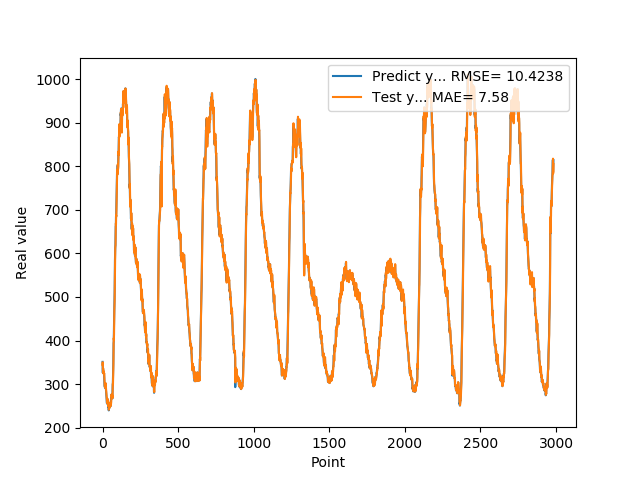

Source data for this figure (header and first rows):
3.509813750000000141e+02, 3.444362736878922533e+02
3.396448750000000132e+02, 3.500996751591656562e+02
3.259526250000000118e+02, 3.391612787514881688e+02
3.369705000000000155e+02, 3.256184158543602507e+02
3.311552500000000236e+02, 3.358909934952184813e+02
3.281390000000000100e+02, 3.314773381472763845e+02
3.280058750000000032e+02, 3.273454798615503023e+02
3.291125000000000114e+02, 3.273567052244364390e+02
3.232566249999999854e+02, 3.286747343840856388e+02
3.239632500000000732e+02, 3.228218121274759369e+02
3.250923750000000041e+02, 3.232549146076570423e+02
3.176323750000000246e+02, 3.247497515819808314e+02
3.061307499999999777e+02, 3.172906290879366793e+02
2.959376250000000255e+02, 3.062825391516902869e+02
2.958262500000000159e+02, 2.966305009335295040e+02
2.930651250000000800e+02, 2.957240297971565610e+02
2.932305000000000632e+02, 2.929998347548937545e+02
2.914908750000000737e+02, 2.930662223635595751e+02
2.978596249999999941e+02, 2.914215647232830406e+02
3.019203749999999786e+02, 2.976192755632814624e+02
2.940756250000000023e+02, 3.021518057094030496e+02
2.945323750000000587e+02, 2.941845564309348333e+02
2.896673750000000496e+02, 2.943714982188551517e+02
2.856618750000000091e+02, 2.897183416405226239e+02
2.819083749999999782e+02, 2.858387614310005915e+02
2.784763750000000186e+02, 2.821195742292348427e+02
2.722967499999999745e+02, 2.787256773067775839e+02
2.652132500000000164e+02, 2.728542234029744691e+02
2.577621250000000259e+02, 2.662250065502829557e+02
2.560508750000000191e+02, 2.591106515804613650e+02
2.673575000000000159e+02, 2.568385725136782867e+02
2.658951250000000073e+02, 2.670733736351641028e+02
2.643488750000000209e+02, 2.661154997880523752e+02
2.603796249999999759e+02, 2.646023454472763206e+02
2.537242499999999836e+02, 2.608682317815149077e+02
2.557491249999999923e+02, 2.547719093717409180e+02
2.620748750000000200e+02, 2.561259960798064412e+02
2.572003750000000082e+02, 2.619083940342929395e+02
2.476552499999999952e+02, 2.574739213201260100e+02
2.507479999999999905e+02, 2.492982325387743856e+02
2.442224999999999966e+02, 2.513363594867355459e+02
2.396431250000000261e+02, 2.448297301845901188e+02
2.458852500000000134e+02, 2.410163405638638210e+02
2.515957500000000095e+02, 2.458739304690455754e+02
2.444513750000000130e+02, 2.513894334293579504e+02
2.498656249999999943e+02, 2.449531293327954415e+02
2.506204999999999927e+02, 2.500586868617645564e+02
2.504459999999999980e+02, 2.505952174041453304e+02
2.555132499999999709e+02, 2.506164829506853380e+02
2.565575000000000045e+02, 2.553890639686215138e+02
2.535664999999999907e+02, 2.565496832255394679e+02
2.498797500000000014e+02, 2.539154971251998347e+02
2.487753749999999968e+02, 2.505984958231850328e+02
2.499331249999999898e+02, 2.493106641236872179e+02
2.546831249999999898e+02, 2.500977622412555377e+02
2.539756250000000080e+02, 2.545474870630908413e+02
2.586092499999999745e+02, 2.540480021415772569e+02
2.720679999999999836e+02, 2.585176571370271859e+02
2.756216249999999945e+02, 2.721010158212102965e+02
2.714761250000000246e+02, 2.761325144893065158e+02
2.702699999999999818e+02, 2.716845322547032993e+02
... 2,923 more rows
